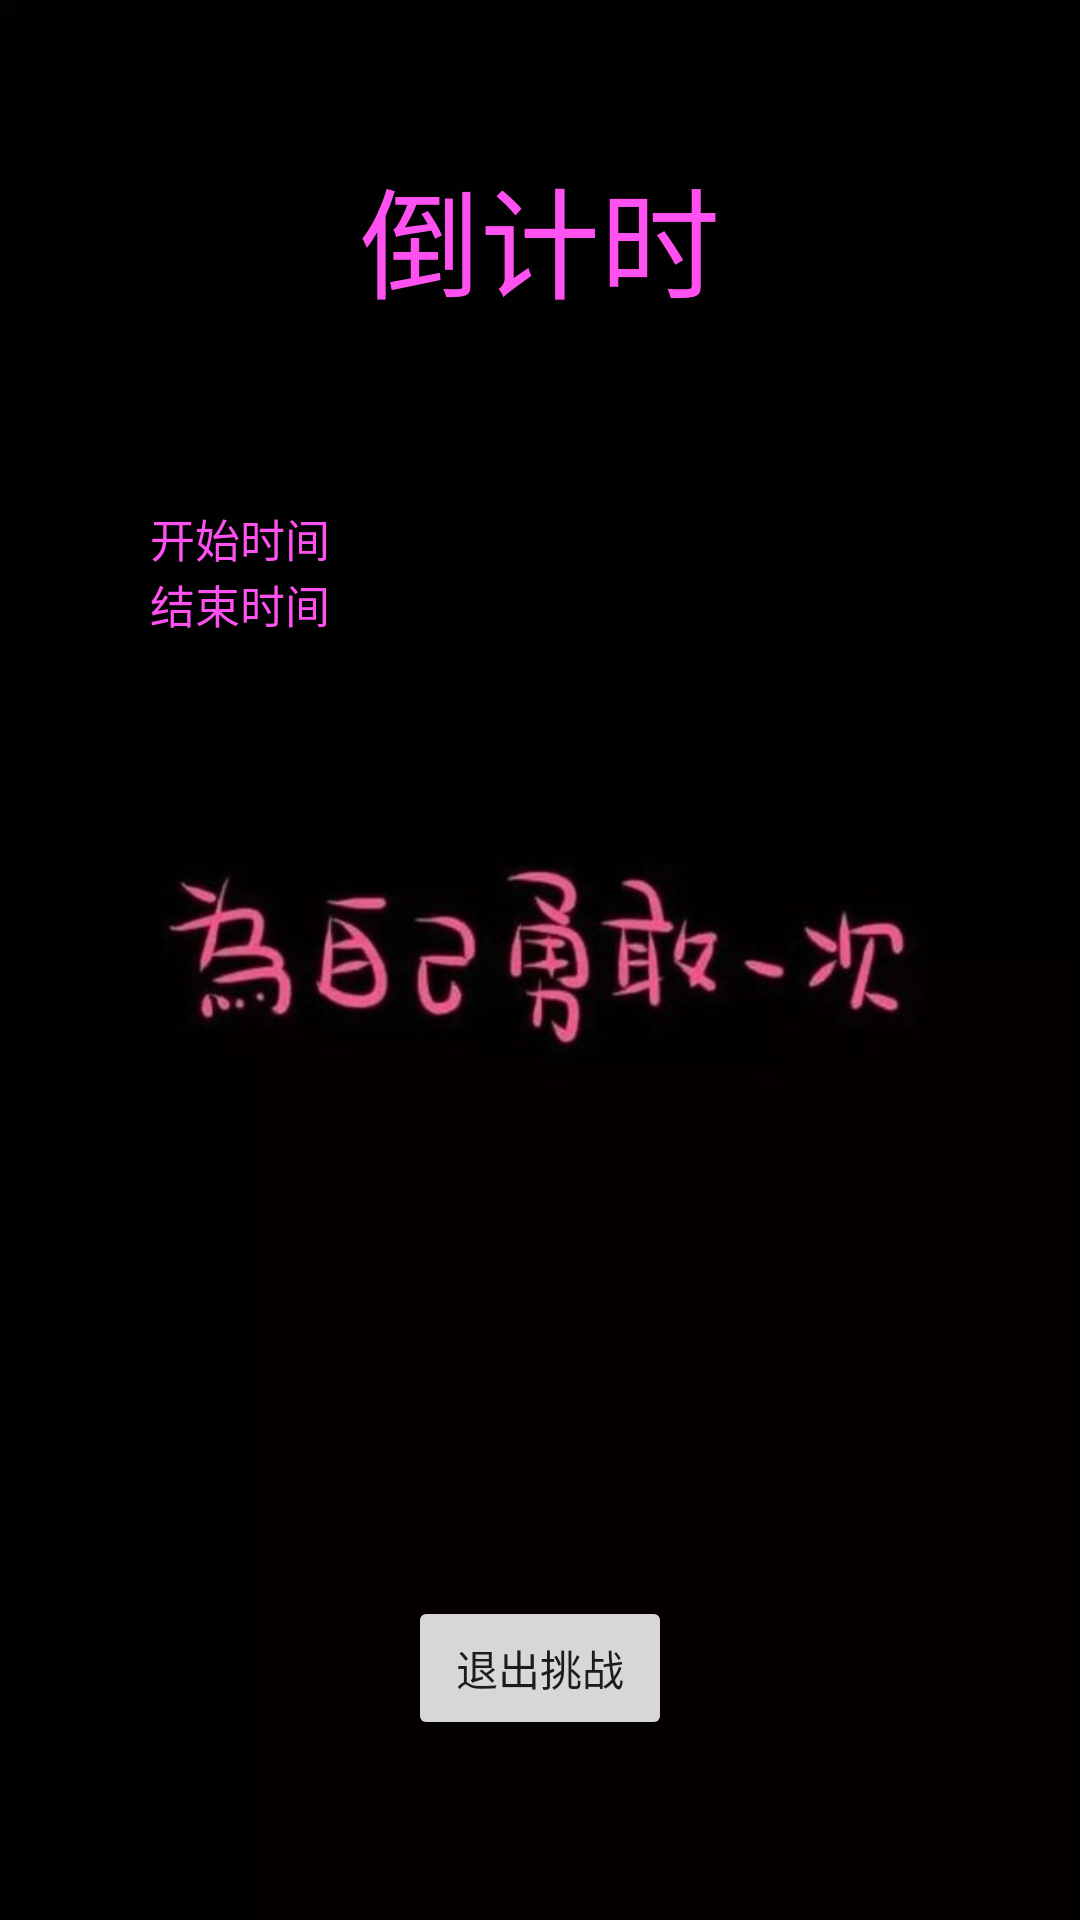

Android layout source for this screen:
<!-- AndroidManifest.xml: application theme AppTheme -->
<!-- res/layout/activity_lock_screen_display.xml -->
<?xml version="1.0" encoding="utf-8"?>
<android.support.v7.widget.LinearLayoutCompat
    xmlns:android="http://schemas.android.com/apk/res/android"
    xmlns:app="http://schemas.android.com/apk/res-auto"
    xmlns:tools="http://schemas.android.com/tools"
    android:layout_width="match_parent"
    android:layout_height="match_parent"
    android:orientation="vertical"
    android:background="@drawable/bizhi"
    tools:context="com.example.administrator.free.ActivityPage.LockScreenDisplayActivity">

    <TextView
        android:layout_width="wrap_content"
        android:layout_height="wrap_content"
        android:id="@+id/tv_countdown"
        android:text="倒计时"
        android:textColor="#ff50f0"
        android:textSize="40sp"
        android:layout_marginTop="50dp"
        android:layout_gravity="center"
    />
    <TextView
        android:layout_width="wrap_content"
        android:layout_height="wrap_content"
        android:id="@+id/tv_timeStart"
        android:text="开始时间"
        android:textColor="#ff50f0"
        android:layout_marginTop="60dp"
        android:textSize="15sp"
        android:layout_marginLeft="50dp"

    />
    <TextView
        android:layout_width="wrap_content"
        android:layout_height="wrap_content"
        android:id="@+id/tv_timeEnd"
        android:text="结束时间"
        android:textColor="#ff50f0"
        android:textSize="15sp"
        android:layout_marginLeft="50dp"
    />
   <RelativeLayout
       android:layout_width="match_parent"
       android:layout_height="match_parent"
       android:layout_marginBottom="60dp"
       android:id="@+id/rl_1"
   >
       <TextView
           android:layout_width="wrap_content"
           android:layout_height="wrap_content"
           android:id="@+id/tv_congratulate"
           android:layout_centerHorizontal="true"
           android:layout_marginTop="120dp"
           android:textColor="#ff0000"
           android:textSize="30sp"
       />
       <Button
           android:layout_width="wrap_content"
           android:layout_height="wrap_content"
           android:id="@+id/btn_exit"
           android:text="退出挑战"
           android:layout_centerHorizontal="true"
           android:layout_alignParentBottom="true"
       />
   </RelativeLayout>


</android.support.v7.widget.LinearLayoutCompat>
<!-- resources referenced by this layout -->
<resources>
  <!-- drawable bizhi: jpg bitmap (drawable, 15566 bytes) -->
  <style name="AppTheme" parent="Theme.AppCompat.Light.NoActionBar">
          
          <item name="colorPrimary">#eee</item>
          <item name="colorPrimaryDark">#000</item>
          <item name="colorAccent">@color/colorAccent</item>
      </style>
  <color name="colorAccent">#FF4081</color>
</resources>
